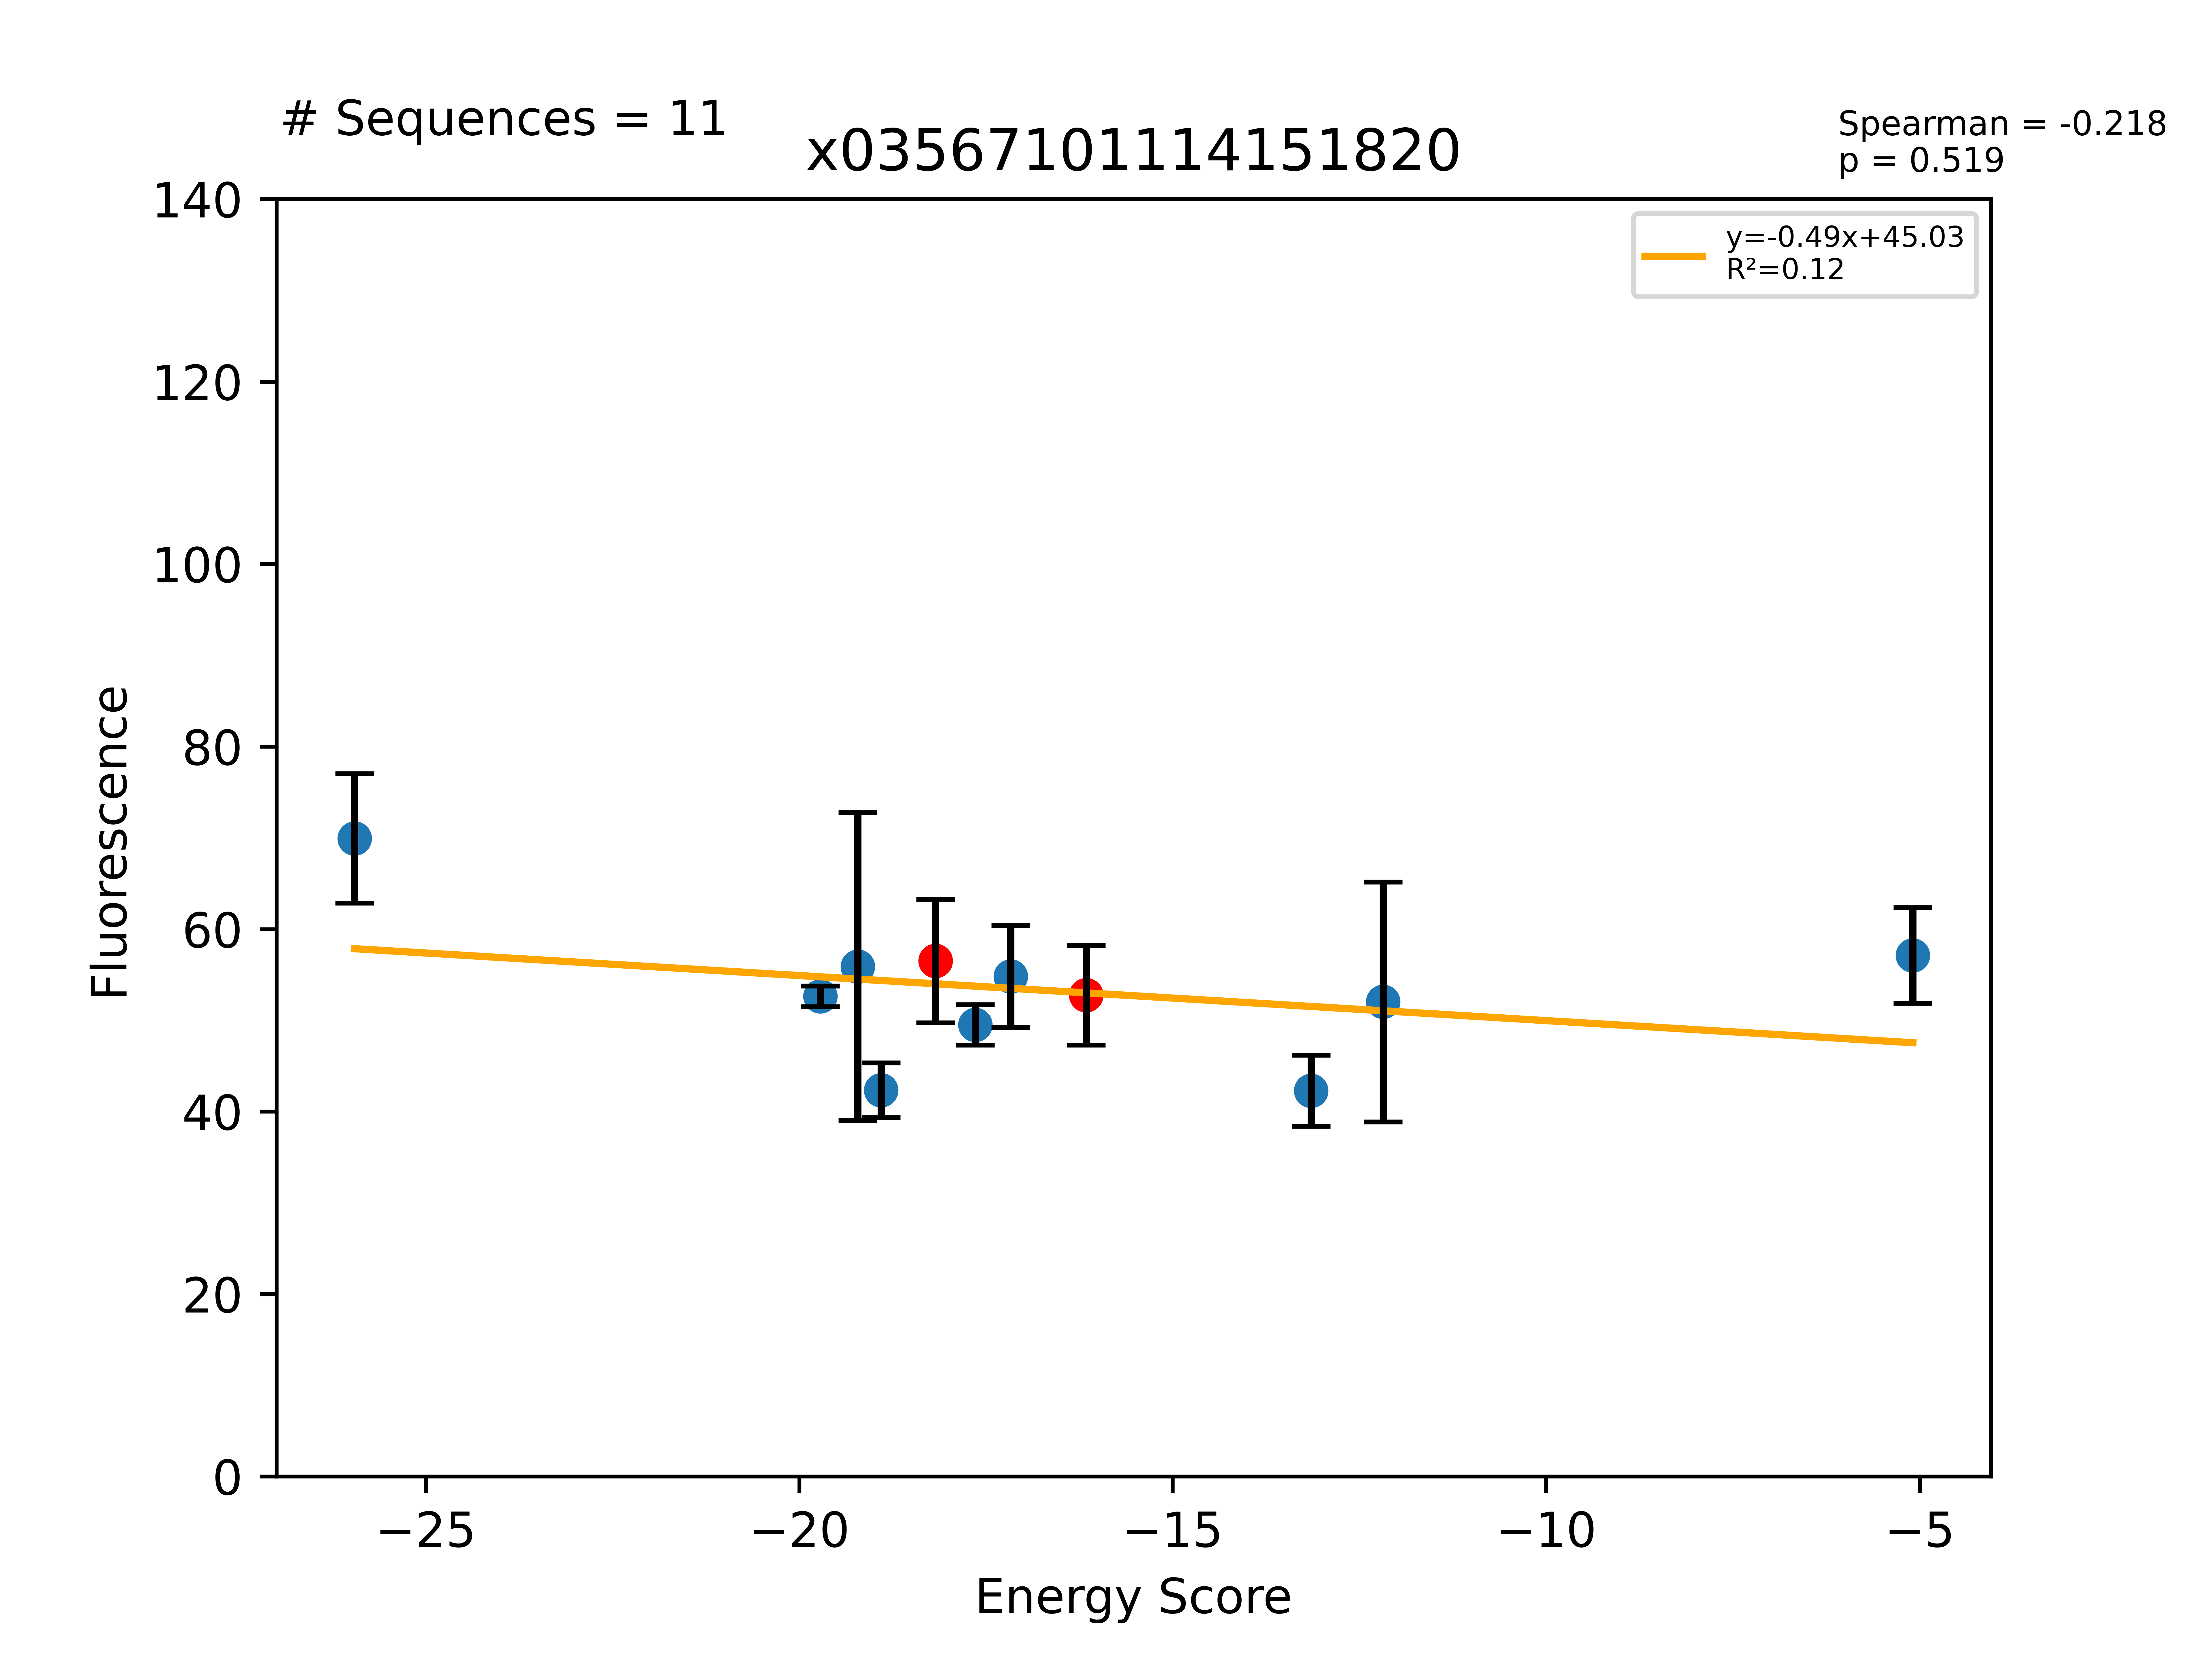

Source data for this figure (header and first rows):
Sequence, EnergyScore, Fluorescence, FluorStdDev, PercentGpa, PercentGpaStdDev, MaltosePercentDiff, Dimer, Monomer, DimerDiff, VDWDimer, VDWDiff, HBONDDimer, HBONDDiff, IMM1Dimer, IMM1Diff, SequenceProbability, DimerSasa, MonomerSasa, startXShift, xShift, xShiftDiff, startCrossingAngle, crossingAngle
LLLGLVLGLLFTLLSILLILI, -25.95, 76793, 7787, 69.94, 7.091, -92.91, -403.7, -377.7, -11.53, -80.38, -7.588, -79.86, -0.02348, -243.4, -3.923, 0.0002461, 3659, 4590, 9.079, 8.399, 0.6795, -30.57, -30.64
LLLWLAGTLLFVLLAILLILI, -19.72, 57795, 1247, 52.63, 1.136, -81.96, -377.6, -357.9, 14.72, -63.5, -2.309, -67.12, 13.82, -246.9, 3.21, 0.0001338, 3925, 4823, 8.946, 9.303, -0.3572, -37.34, -37.54
LLLALSSTLLSGLLTFLLILI, -19.22, 61378, 18542, 55.9, 16.89, -25.85, -416.7, -397.5, -11.74, -50, -1.425, -126.7, -15.25, -240, 4.938, 5.03773e-05, 3896, 4517, 8.209, 8.406, -0.197, -39.04, -40.31
LLLWLAGTLLFILLTILLILI, -18.9, 46500, 3294, 42.35, 2.999, -45.38, -387.8, -368.9, 4.528, -55.41, 5.785, -80.88, 0.06455, -251.5, -1.322, 4.37981e-05, 3887, 4878, 8.946, 9.303, -0.3572, -37.34, -37.54
LLLALVASLLVTLLTYLLILI, -18.18, 62043, 7430, 56.5, 6.766, -85.91, -405.5, -387.3, -8.89, -62.65, -3.325, -96.18, -0.02093, -246.7, -5.545, 4.1327e-05, 4082, 0.0, 9.607, 9.181, 0.4263, -42.72, -38.67
LLLALVASLLVSLLTYLLILI, -17.64, 54364, 2440, 49.51, 2.222, -86.83, -406.8, -389.1, -1.308, -63.47, -0.8214, -97.84, -1.667, -245.5, 1.18, 4.1327e-05, 3925, 4578, 9.607, 9.181, 0.4263, -42.72, -38.67
LLLALVASLLVTLLAYLLILI, -17.17, 60189, 6127, 54.81, 5.58, -83.98, -390.1, -372.9, 15.38, -64.21, -1.565, -82.44, 13.73, -243.4, 3.211, 3.52905e-05, 3944, 4558, 9.607, 9.181, 0.4263, -42.72, -38.67
LLLALVTGLLASLLATLLILI, -16.16, 57935, 6000, 52.76, 5.464, -83.03, -399, -382.9, -8.673, -68.75, -0.7446, -96.19, -3.191, -234.1, -4.737, 8.26541e-05, 3903, 0.0, 7.193, 7.507, -0.3142, -48, -41.59
LLLSLAGTLLFVLLTILLILI, -13.15, 46438, 4267, 42.29, 3.886, -88.99, -390, -376.8, 2.336, -58.53, 2.663, -87.07, -6.125, -244.4, 5.798, 0.0002447, 3977, 4606, 8.946, 9.303, -0.3572, -37.34, -37.54
LLLALVASLLVTLLWYLLILI, -12.18, 57117, 14425, 52.02, 13.14, -85.31, -392.5, -380.3, 12.98, -56.9, 5.747, -82.44, 13.73, -253.2, -6.498, 3.52905e-05, 3966, 4715, 9.607, 9.181, 0.4263, -42.72, -38.67
LLLALVLGLLASLLATLLILI, -5.09, 62731, 5754, 57.13, 5.24, -77.11, -388.5, -383.4, 10.54, -71, -2.252, -82.49, 13.7, -235, -0.9086, 0.0001876, 3799, 4430, 7.193, 7.507, -0.3142, -48, -41.59
LLLALVALLLVTLLTYLLILI, 0.0, 52953, 4220, 48.23, 3.843, -90.88, 262.2, -373.7, 667.7, 591.9, 654.5, -80.88, 15.3, -248.8, -2.113, 4.68992e-05, 3898, 4625, 9.607, 9.181, 0.4263, -42.72, -38.67
